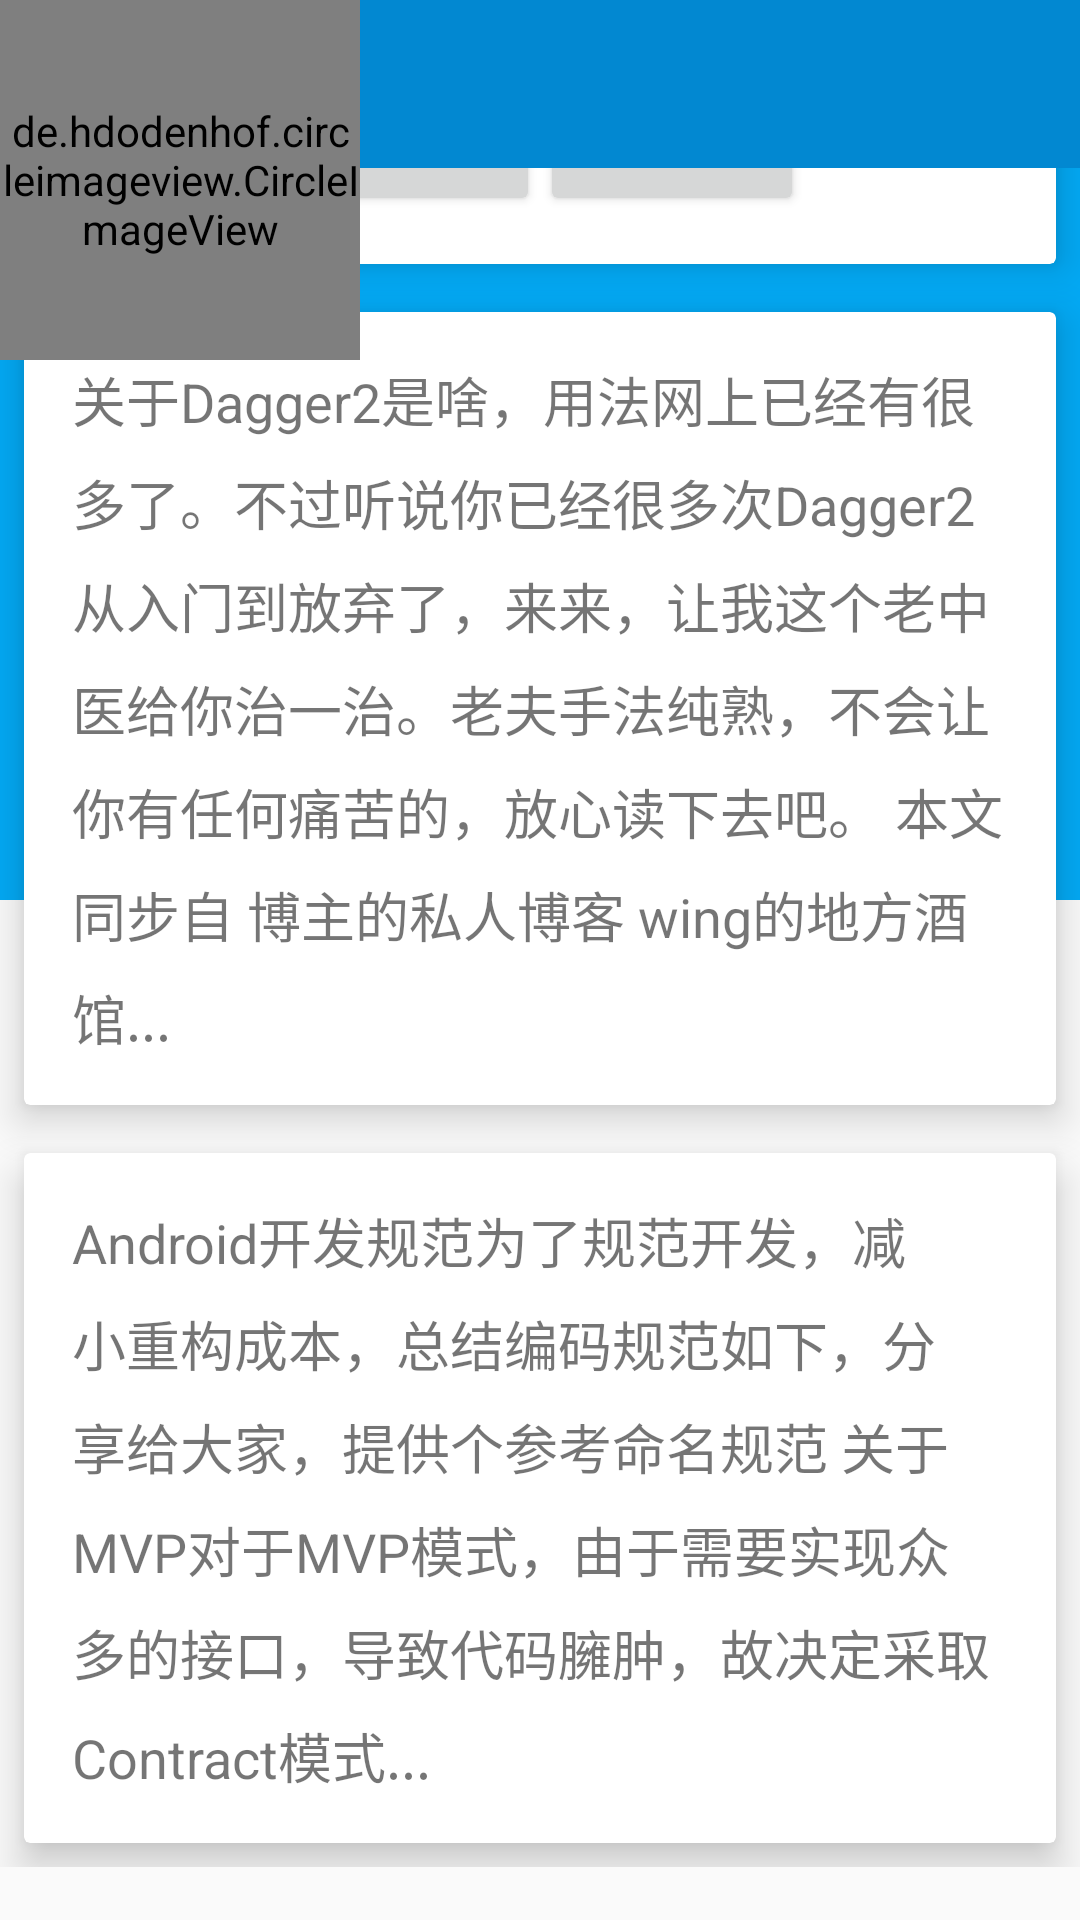

This screen was rendered from an Android layout file. Write that file and the resources it references.
<!-- AndroidManifest.xml: application theme AppTheme -->
<!-- res/layout/activity_imitate_uc.xml -->
<?xml version="1.0" encoding="utf-8"?>
<android.support.constraint.ConstraintLayout
        xmlns:android="http://schemas.android.com/apk/res/android"
        xmlns:tools="http://schemas.android.com/tools"
        xmlns:app="http://schemas.android.com/apk/res-auto"
        android:layout_width="match_parent"
        android:layout_height="match_parent"
        tools:context=".behavior.ImitateUCActivity">

    <android.support.design.widget.AppBarLayout
            android:layout_width="match_parent"
            android:layout_height="wrap_content"
            android:theme="@style/ThemeOverlay.AppCompat.Dark.ActionBar"
            app:elevation="0dp"
            >

        <android.support.design.widget.CollapsingToolbarLayout
                android:layout_width="match_parent"
                android:layout_height="wrap_content"
                app:layout_scrollFlags="scroll|exitUntilCollapsed|snap"
                >

            <ImageView
                    android:layout_width="match_parent"
                    android:layout_height="300dp"
                    android:scaleType="centerCrop"
                    android:src="@mipmap/ic_launcher"
                    app:layout_collapseMode="parallax"
                    app:layout_collapseParallaxMultiplier="0.9"
                    />

            <FrameLayout
                    android:id="@+id/frameLayout"
                    android:layout_width="match_parent"
                    android:layout_height="100dp"
                    android:layout_gravity="bottom|center_horizontal"
                    android:background="@color/primary"
                    android:orientation="vertical"
                    app:layout_collapseMode="parallax"
                    app:layout_collapseParallaxMultiplier="0.3"
                    >

            </FrameLayout>
        </android.support.design.widget.CollapsingToolbarLayout>
    </android.support.design.widget.AppBarLayout>


    <android.support.v4.widget.NestedScrollView
            android:layout_width="match_parent"
            android:layout_height="match_parent"
            android:scrollbars="none"
            app:behavior_overlapTop="30dp"
            app:layout_behavior="@string/appbar_scrolling_view_behavior"

            >

        <include layout="@layout/layout_main"/>
    </android.support.v4.widget.NestedScrollView>

    <android.support.v7.widget.Toolbar
            android:id="@+id/main.toolbar"
            android:layout_width="match_parent"
            android:layout_height="?attr/actionBarSize"
            android:background="@color/primaryDark"
            app:layout_anchor="@id/frameLayout"
            app:theme="@style/ThemeOverlay.AppCompat.Dark"
            >
    </android.support.v7.widget.Toolbar>

    <de.hdodenhof.circleimageview.CircleImageView
            android:id="@+id/iv_avatar"
            android:layout_width="@dimen/image_width"
            android:layout_height="@dimen/image_width"
            android:layout_gravity="center_horizontal"
            android:src="@mipmap/ic_launcher"
            app:border_color="@android:color/white"
            app:border_width="2dp"
            app:finalHeight="50dp"
            app:layout_behavior=".CustomBehavior"
            />
    <TextView
            android:visibility="invisible"
            android:id="@+id/tv_title"
            android:textColor="#000000"
            android:textSize="18sp"
            android:gravity="center"
            android:text="头条"
            app:layout_behavior=".DrawerBehavior"
            android:background="@color/primaryDark"
            android:layout_width="match_parent"
            android:layout_height="50dp"
            >

    </TextView>

</android.support.constraint.ConstraintLayout>
<!-- res/layout/layout_main.xml (included above) -->
<?xml version="1.0" encoding="utf-8"?>
<merge xmlns:android="http://schemas.android.com/apk/res/android"
       xmlns:app="http://schemas.android.com/apk/res-auto"
        >
    <LinearLayout
            android:orientation="vertical"
            android:layout_width="match_parent"
            android:layout_height="wrap_content"
            >

        <android.support.v7.widget.CardView
                android:layout_width="match_parent"
                android:layout_height="wrap_content"
                android:layout_margin="8dp"
                app:cardElevation="8dp"
                app:contentPadding="16dp"
                >
            <LinearLayout
                    android:gravity="center"
                    android:layout_width="match_parent"
                    android:layout_height="wrap_content"
                    >
                <Button
                        android:onClick="avatarMode"
                        android:text="头像模式"
                        android:layout_width="wrap_content"
                        android:layout_height="wrap_content"
                        />
                <Button

                        android:onClick="titleMode"
                        android:text="标题模式"
                        android:layout_width="wrap_content"
                        android:layout_height="wrap_content"
                        />
            </LinearLayout>

        </android.support.v7.widget.CardView>

        <android.support.v7.widget.CardView
                android:layout_width="wrap_content"
                android:layout_height="wrap_content"
                android:layout_margin="8dp"
                app:cardElevation="8dp"
                app:contentPadding="16dp"
                >

            <TextView
                    android:layout_width="match_parent"
                    android:layout_height="wrap_content"
                    android:lineSpacingExtra="8dp"
                    android:text="@string/content1"
                    android:textSize="18sp"
                    />
        </android.support.v7.widget.CardView>

        <android.support.v7.widget.CardView
                android:layout_width="wrap_content"
                android:layout_height="wrap_content"
                android:layout_margin="8dp"
                app:cardElevation="8dp"
                app:contentPadding="16dp"
                >

            <TextView

                    android:layout_width="match_parent"
                    android:layout_height="wrap_content"
                    android:lineSpacingExtra="8dp"
                    android:text="@string/content3"
                    android:textSize="18sp"
                    />
        </android.support.v7.widget.CardView>

    </LinearLayout>
</merge>
<!-- resources referenced by this layout -->
<resources>
  <color name="primary">#03A9F4</color>
  <color name="primaryDark">#0288D1</color>
  <dimen name="image_width">120dp</dimen>
  <string name="content1">
          关于Dagger2是啥，用法网上已经有很多了。不过听说你已经很多次Dagger2从入门到放弃了，来来，让我这个老中医给你治一治。老夫手法纯熟，不会让你有任何痛苦的，放心读下去吧。
          本文同步自 博主的私人博客 wing的地方酒馆...
      </string>
  <string name="content3">
          Android开发规范为了规范开发，减小重构成本，总结编码规范如下，分享给大家，提供个参考命名规范 关于MVP对于MVP模式，由于需要实现众多的接口，导致代码臃肿，故决定采取Contract模式...
      </string>
  <style name="AppTheme" parent="Theme.AppCompat.Light.NoActionBar">
          <item name="colorPrimary">@color/primary</item>
          <item name="colorPrimaryDark">@color/primaryDark</item>
          <item name="colorAccent">@color/colorAccent</item>
      </style>
  <color name="colorAccent">#D81B60</color>
</resources>
